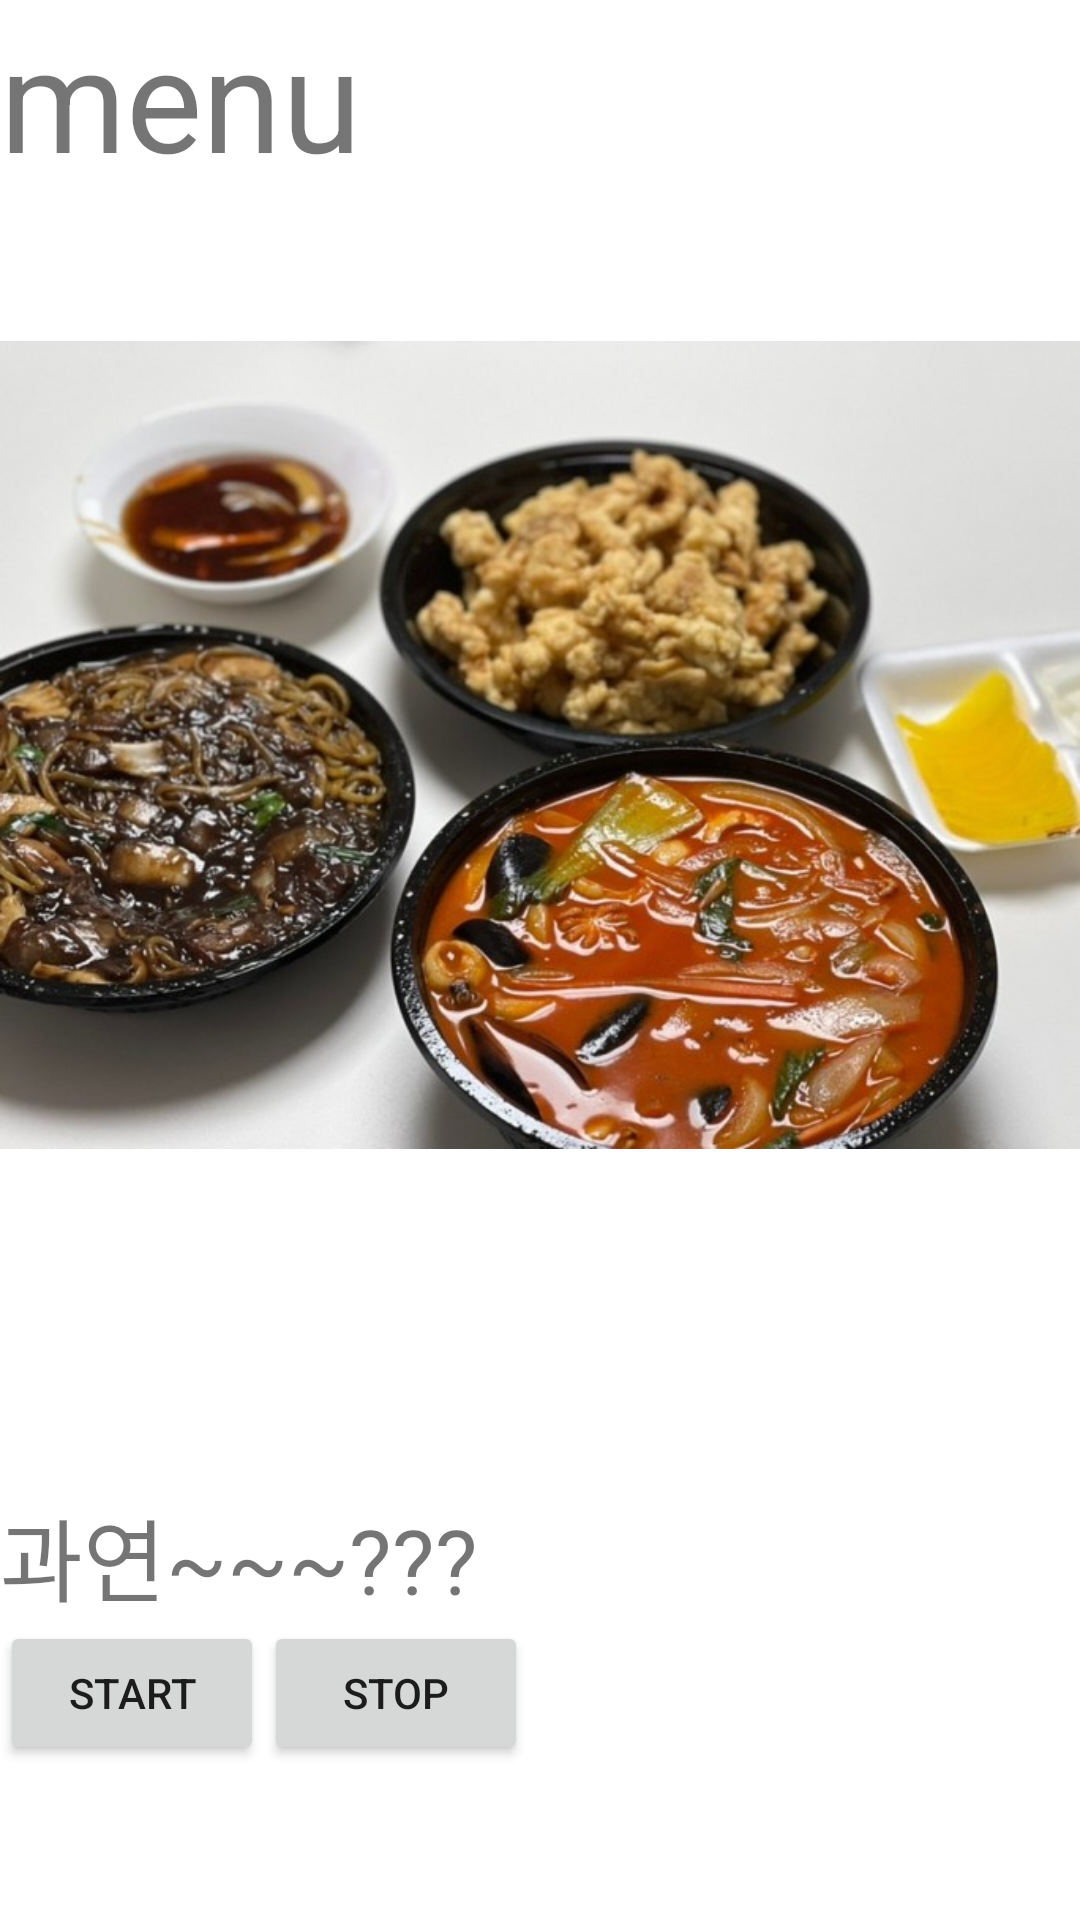

Layout XML and referenced resources for this Android screen:
<!-- AndroidManifest.xml: application theme Theme.Lucky_Lucky -->
<!-- res/layout/fragment_random_menu.xml -->
<?xml version="1.0" encoding="utf-8"?>
<FrameLayout xmlns:android="http://schemas.android.com/apk/res/android"
    xmlns:tools="http://schemas.android.com/tools"
    android:layout_width="match_parent"
    android:layout_height="match_parent"
    tools:context=".random_menu">

    

    <LinearLayout
        android:layout_width="match_parent"
        android:layout_height="match_parent"
        android:orientation="vertical">

        <ViewFlipper
            android:id="@+id/viewFlipper1"
            android:layout_width="match_parent"
            android:layout_height="0dp"
            android:layout_weight="5">

            <ImageView
                android:id="@+id/imageView0"
                android:layout_width="wrap_content"
                android:layout_height="wrap_content"
                android:layout_gravity="center"
                android:src="@drawable/menu0" />

            <ImageView
                android:id="@+id/imageView1"
                android:layout_width="wrap_content"
                android:layout_height="wrap_content"
                android:layout_gravity="center"
                android:src="@drawable/menu1" />

            <ImageView
                android:id="@+id/imageView2"
                android:layout_width="wrap_content"
                android:layout_height="wrap_content"
                android:layout_gravity="center"
                android:src="@drawable/menu2" />

            <ImageView
                android:id="@+id/imageView3"
                android:layout_width="wrap_content"
                android:layout_height="wrap_content"
                android:layout_gravity="center"
                android:src="@drawable/menu3" />

            <ImageView
                android:id="@+id/imageView4"
                android:layout_width="wrap_content"
                android:layout_height="wrap_content"
                android:layout_gravity="center"
                android:src="@drawable/menu4" />

            <ImageView
                android:id="@+id/imageView5"
                android:layout_width="wrap_content"
                android:layout_height="wrap_content"
                android:layout_gravity="center"
                android:src="@drawable/menu5" />

            <ImageView
                android:id="@+id/imageView6"
                android:layout_width="wrap_content"
                android:layout_height="wrap_content"
                android:layout_gravity="center"
                android:src="@drawable/menu6" />

            <ImageView
                android:id="@+id/imageView7"
                android:layout_width="wrap_content"
                android:layout_height="wrap_content"
                android:layout_gravity="center"
                android:src="@drawable/menu7" />

            <ImageView
                android:id="@+id/imageView8"
                android:layout_width="wrap_content"
                android:layout_height="wrap_content"
                android:layout_gravity="center"
                android:src="@drawable/menu8" />

            <ImageView
                android:id="@+id/imageView9"
                android:layout_width="wrap_content"
                android:layout_height="wrap_content"
                android:layout_gravity="center"
                android:src="@drawable/menu9" />



        </ViewFlipper>

        <TextView
            android:id="@+id/select_menu"
            android:layout_width="match_parent"
            android:layout_height="wrap_content"
            android:text="과연~~~???"
            android:textSize="30sp" />

        <LinearLayout
            android:layout_width="match_parent"
            android:layout_height="0dp"
            android:layout_weight="1">

            <Button
                android:id="@+id/start_btn"
                android:layout_width="wrap_content"
                android:layout_height="wrap_content"
                android:text="start" />

            <Button
                android:id="@+id/stop_btn"
                android:layout_width="wrap_content"
                android:layout_height="wrap_content"
                android:text="stop" />
        </LinearLayout>

    </LinearLayout>

    <TextView
        android:layout_width="match_parent"
        android:layout_height="match_parent"
        android:text="menu"
        android:textSize="48sp" />


</FrameLayout>
<!-- resources referenced by this layout -->
<resources>
  <!-- drawable menu0: png bitmap (drawable, 93100 bytes) -->
  <!-- drawable menu1: png bitmap (drawable, 79915 bytes) -->
  <!-- drawable menu2: png bitmap (drawable, 533268 bytes) -->
  <!-- drawable menu3: png bitmap (drawable, 87779 bytes) -->
  <!-- drawable menu4: png bitmap (drawable, 476462 bytes) -->
  <!-- drawable menu5: png bitmap (drawable, 119784 bytes) -->
  <!-- drawable menu6: png bitmap (drawable, 60358 bytes) -->
  <!-- drawable menu7: png bitmap (drawable, 153582 bytes) -->
  <!-- drawable menu8: png bitmap (drawable, 528369 bytes) -->
  <!-- drawable menu9: png bitmap (drawable, 547565 bytes) -->
  <style name="Theme.Lucky_Lucky" parent="Theme.MaterialComponents.DayNight.DarkActionBar">
          
          <item name="colorPrimary">@color/purple_500</item>
          <item name="colorPrimaryVariant">@color/purple_700</item>
          <item name="colorOnPrimary">@color/white</item>
          
          <item name="colorSecondary">@color/teal_200</item>
          <item name="colorSecondaryVariant">@color/teal_700</item>
          <item name="colorOnSecondary">@color/black</item>
          
          <item name="android:statusBarColor" tools:targetApi="l">?attr/colorPrimaryVariant</item>
          
          <item name="windowActionBar">false</item>
          <item name="windowNoTitle">true</item>
      </style>
  <!-- not gathered from this repository: default colours our renderer supplied (Android Studio template values) -->
  <color name="purple_500">#FF6200EE</color>
  <color name="purple_700">#FF3700B3</color>
  <color name="teal_200">#FF03DAC5</color>
  <color name="teal_700">#FF018786</color>
  <color name="black">#FF000000</color>
  <color name="white">#FFFFFFFF</color>
</resources>
